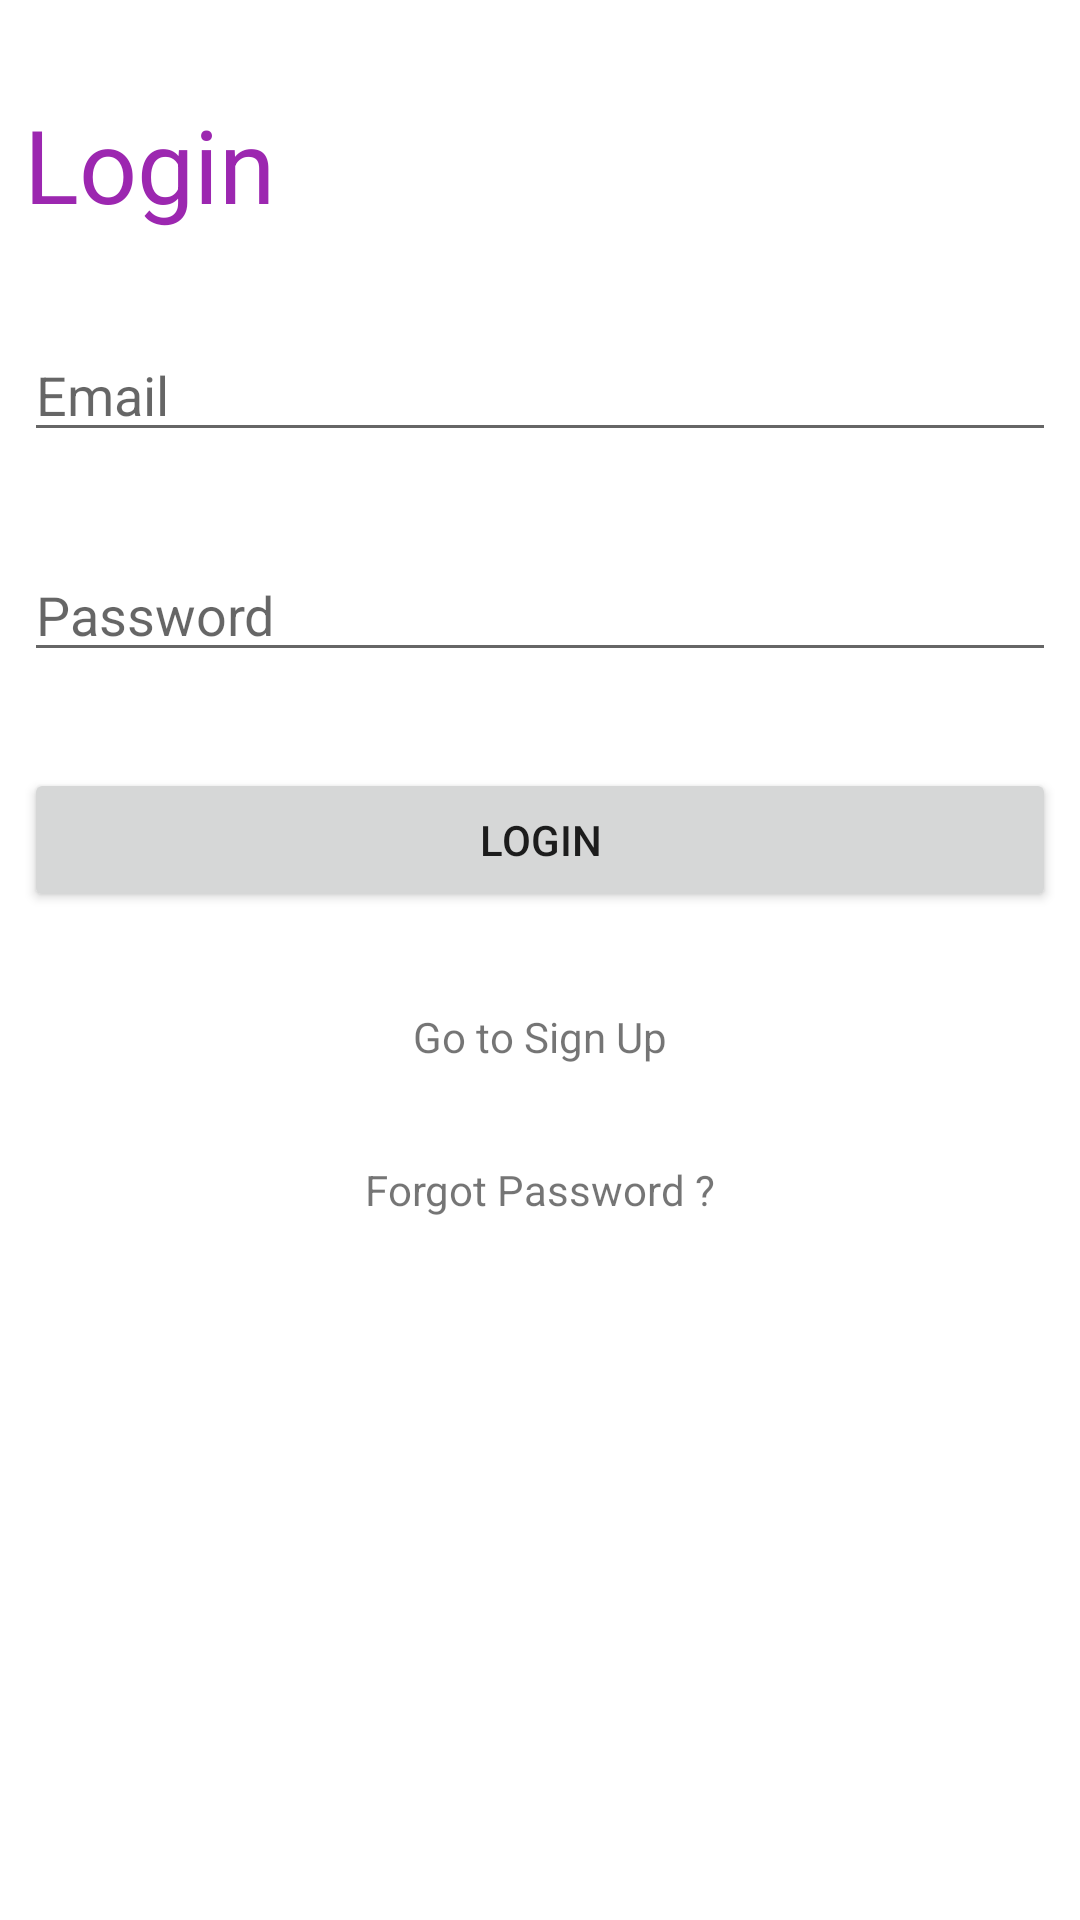

Write the Android layout XML for this screen, with the resource values it uses.
<!-- AndroidManifest.xml: application theme Theme.WilsonApp -->
<!-- res/layout/activity_login.xml -->
<?xml version="1.0" encoding="utf-8"?>
<androidx.constraintlayout.widget.ConstraintLayout xmlns:android="http://schemas.android.com/apk/res/android"
    xmlns:app="http://schemas.android.com/apk/res-auto"
    xmlns:tools="http://schemas.android.com/tools"
    android:layout_width="match_parent"
    android:layout_height="match_parent"
    tools:context=".Login">

    <TextView
        android:id="@+id/textView4"
        android:layout_width="wrap_content"
        android:layout_height="wrap_content"
        android:layout_marginEnd="8dp"
        android:layout_marginStart="8dp"
        android:layout_marginTop="32dp"
        android:onClick="goToForgotPassword"
        android:text="Forgot Password ?"
        app:layout_constraintEnd_toEndOf="parent"
        app:layout_constraintStart_toStartOf="parent"
        app:layout_constraintTop_toBottomOf="@+id/textView3" />

    <TextView
        android:id="@+id/textView2"
        android:layout_width="0dp"
        android:layout_height="wrap_content"
        android:layout_marginEnd="8dp"
        android:layout_marginStart="8dp"
        android:layout_marginTop="32dp"
        android:text="Login"
        android:textAppearance="@style/TextAppearance.AppCompat.Display1"
        android:textColor="#9C27B0"
        app:layout_constraintEnd_toEndOf="parent"
        app:layout_constraintStart_toStartOf="parent"
        app:layout_constraintTop_toTopOf="parent" />

    <EditText
        android:id="@+id/edtEmailId"
        android:layout_width="0dp"
        android:layout_height="wrap_content"
        android:layout_marginEnd="8dp"
        android:layout_marginStart="8dp"
        android:layout_marginTop="32dp"
        android:ems="10"
        android:hint="Email"
        android:inputType="textEmailAddress"
        app:layout_constraintEnd_toEndOf="parent"
        app:layout_constraintStart_toStartOf="parent"
        app:layout_constraintTop_toBottomOf="@+id/textView2" />

    <EditText
        android:id="@+id/edtPasswordId"
        android:layout_width="0dp"
        android:layout_height="wrap_content"
        android:layout_marginEnd="8dp"
        android:layout_marginStart="8dp"
        android:layout_marginTop="32dp"
        android:ems="10"
        android:hint="Password"
        android:inputType="textPassword"
        app:layout_constraintEnd_toEndOf="parent"
        app:layout_constraintStart_toStartOf="parent"
        app:layout_constraintTop_toBottomOf="@+id/edtEmailId" />

    <Button
        android:id="@+id/loginBtn"
        android:layout_width="0dp"
        android:layout_height="wrap_content"
        android:layout_marginEnd="8dp"
        android:layout_marginStart="8dp"
        android:layout_marginTop="32dp"
        android:onClick="userLogin"
        android:text="Login"
        app:layout_constraintEnd_toEndOf="parent"
        app:layout_constraintStart_toStartOf="parent"
        app:layout_constraintTop_toBottomOf="@+id/edtPasswordId" />

    <TextView
        android:id="@+id/textView3"
        android:layout_width="wrap_content"
        android:layout_height="wrap_content"
        android:layout_marginEnd="8dp"
        android:layout_marginStart="8dp"
        android:layout_marginTop="32dp"
        android:onClick="goToSignUp"
        android:text="Go to Sign Up"
        app:layout_constraintEnd_toEndOf="parent"
        app:layout_constraintStart_toStartOf="parent"
        app:layout_constraintTop_toBottomOf="@+id/loginBtn" />
</androidx.constraintlayout.widget.ConstraintLayout>
<!-- resources referenced by this layout -->
<resources>
  <style name="Theme.WilsonApp" parent="Theme.MaterialComponents.DayNight.DarkActionBar">
          
          <item name="colorPrimary">@color/purple_500</item>
          <item name="colorPrimaryVariant">@color/purple_700</item>
          <item name="colorOnPrimary">@color/white</item>
          
          <item name="colorSecondary">@color/teal_200</item>
          <item name="colorSecondaryVariant">@color/teal_700</item>
          <item name="colorOnSecondary">@color/black</item>
          
          <item name="android:statusBarColor" tools:targetApi="l">?attr/colorPrimaryVariant</item>
          
      </style>
  <!-- not gathered from this repository: default colours our renderer supplied (Android Studio template values) -->
  <color name="purple_500">#FF6200EE</color>
  <color name="purple_700">#FF3700B3</color>
  <color name="teal_200">#FF03DAC5</color>
  <color name="teal_700">#FF018786</color>
  <color name="black">#FF000000</color>
  <color name="white">#FFFFFFFF</color>
</resources>
